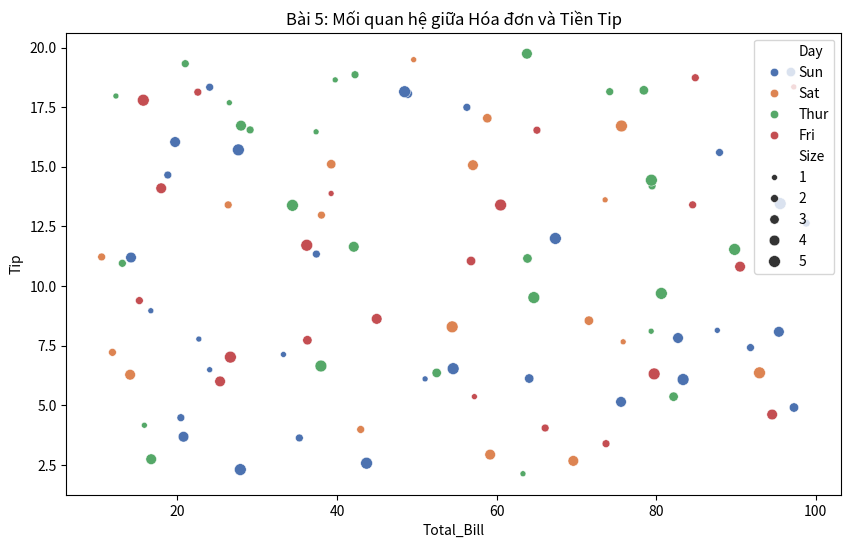

This chart was generated by the following Python code:
import matplotlib.pyplot as plt
import seaborn as sns
import numpy as np
import pandas as pd

# =========================================================================
# 0. KHỞI TẠO DỮ LIỆU DÙNG CHUNG
# =========================================================================
days = ['Mon', 'Tue', 'Wed', 'Thu', 'Fri', 'Sat', 'Sun']
temp = [28, 30, 25, 32, 35, 31, 29]
categories = ['A', 'B', 'C', 'D']
values = [10, 24, 15, 40]

np.random.seed(42)
data = pd.DataFrame({
    'Total_Bill': np.random.uniform(10, 100, 100),
    'Tip': np.random.uniform(2, 20, 100),
    'Day': np.random.choice(['Thur', 'Fri', 'Sat', 'Sun'], 100),
    'Size': np.random.randint(1, 6, 100)
})

# =========================================================================
# PHẦN 1: MATPLOTLIB (VẼ CƠ BẢN)
# =========================================================================

def bai_1():
    """Biểu đồ đường cơ bản"""
    plt.figure(figsize=(8, 4))
    plt.plot(days, temp)
    plt.title('Bài 1: Nhiệt độ trong tuần')
    plt.xlabel('Thứ')
    plt.ylabel('Nhiệt độ (C)')
    plt.show()

def bai_2():
    """Tùy chỉnh phong cách (Màu đỏ, nét đứt, marker)"""
    plt.figure(figsize=(8, 4))
    plt.plot(days, temp, color='red', linestyle='--', marker='o', linewidth=2)
    plt.title('Bài 2: Nhiệt độ tùy chỉnh phong cách')
    plt.grid(True)
    plt.show()

def bai_3():
    """Biểu đồ cột đa màu sắc"""
    plt.figure(figsize=(8, 4))
    plt.bar(categories, values, color=['red', 'blue', 'green', 'orange'])
    plt.title('Bài 3: Biểu đồ cột danh mục')
    plt.xlabel('Danh mục')
    plt.ylabel('Giá trị')
    plt.show()

def bai_4():
    """Biểu đồ tròn hiển thị %"""
    plt.figure(figsize=(6, 6))
    plt.pie(values, labels=categories, autopct='%1.1f%%', startangle=140)
    plt.title('Bài 4: Tỷ lệ phần trăm các danh mục')
    plt.show()

# =========================================================================
# PHẦN 2: SEABORN (VẼ CHUYÊN NGHIỆP)
# =========================================================================

def bai_5():
    """Biểu đồ phân tán phân loại theo màu (hue)"""
    plt.figure(figsize=(10, 6))
    sns.scatterplot(data=data, x='Total_Bill', y='Tip', hue='Day', size='Size', palette='deep')
    plt.title('Bài 5: Mối quan hệ giữa Hóa đơn và Tiền Tip')
    plt.show()

def bai_6():
    """Biểu đồ tần suất (Histogram & KDE)"""
    plt.figure(figsize=(10, 6))
    sns.histplot(data=data, x='Total_Bill', kde=True, color='purple', bins=20)
    plt.title('Bài 6: Phân phối tổng hóa đơn')
    plt.show()

def bai_7():
    """Biểu đồ hộp tìm Outliers"""
    plt.figure(figsize=(10, 6))
    sns.boxplot(data=data, x='Day', y='Total_Bill', palette='Set2')
    plt.title('Bài 7: Biến động hóa đơn theo từng ngày')
    plt.show()

def bai_8():
    """Biểu đồ đếm số lượng"""
    plt.figure(figsize=(8, 5))
    sns.countplot(data=data, x='Day', palette='viridis')
    plt.title('Bài 8: Số lượng hóa đơn mỗi ngày')
    plt.show()

def bai_9():
    """Ma trận tương quan (Heatmap)"""
    
    plt.figure(figsize=(8, 6))
    corr = data.select_dtypes(include=[np.number]).corr()
    
    # annot=True: Hiện số lên ô
    # cmap='coolwarm': Màu đỏ (thuận), xanh (nghịch)
    # fmt=".2f": Lấy 2 chữ số thập phân
    sns.heatmap(corr, annot=True, cmap='coolwarm', fmt=".2f")
    plt.title('Bài 9: Ma trận tương quan các biến số')
    plt.show()

def bai_10():
    """Biểu đồ cặp - Nhìn tổng quan"""
    print("Đang vẽ Bài 10... (Vui lòng đợi)")
    pair_plot = sns.pairplot(data, hue='Day', palette='husl')
    pair_plot.fig.suptitle('Bài 10: Tổng quan mối quan hệ giữa các biến', y=1.02)
    plt.show()

# =========================================================================
# KHU VỰC CHẠY THỬ 
# =========================================================================
if __name__ == "__main__":
    bai_5()
